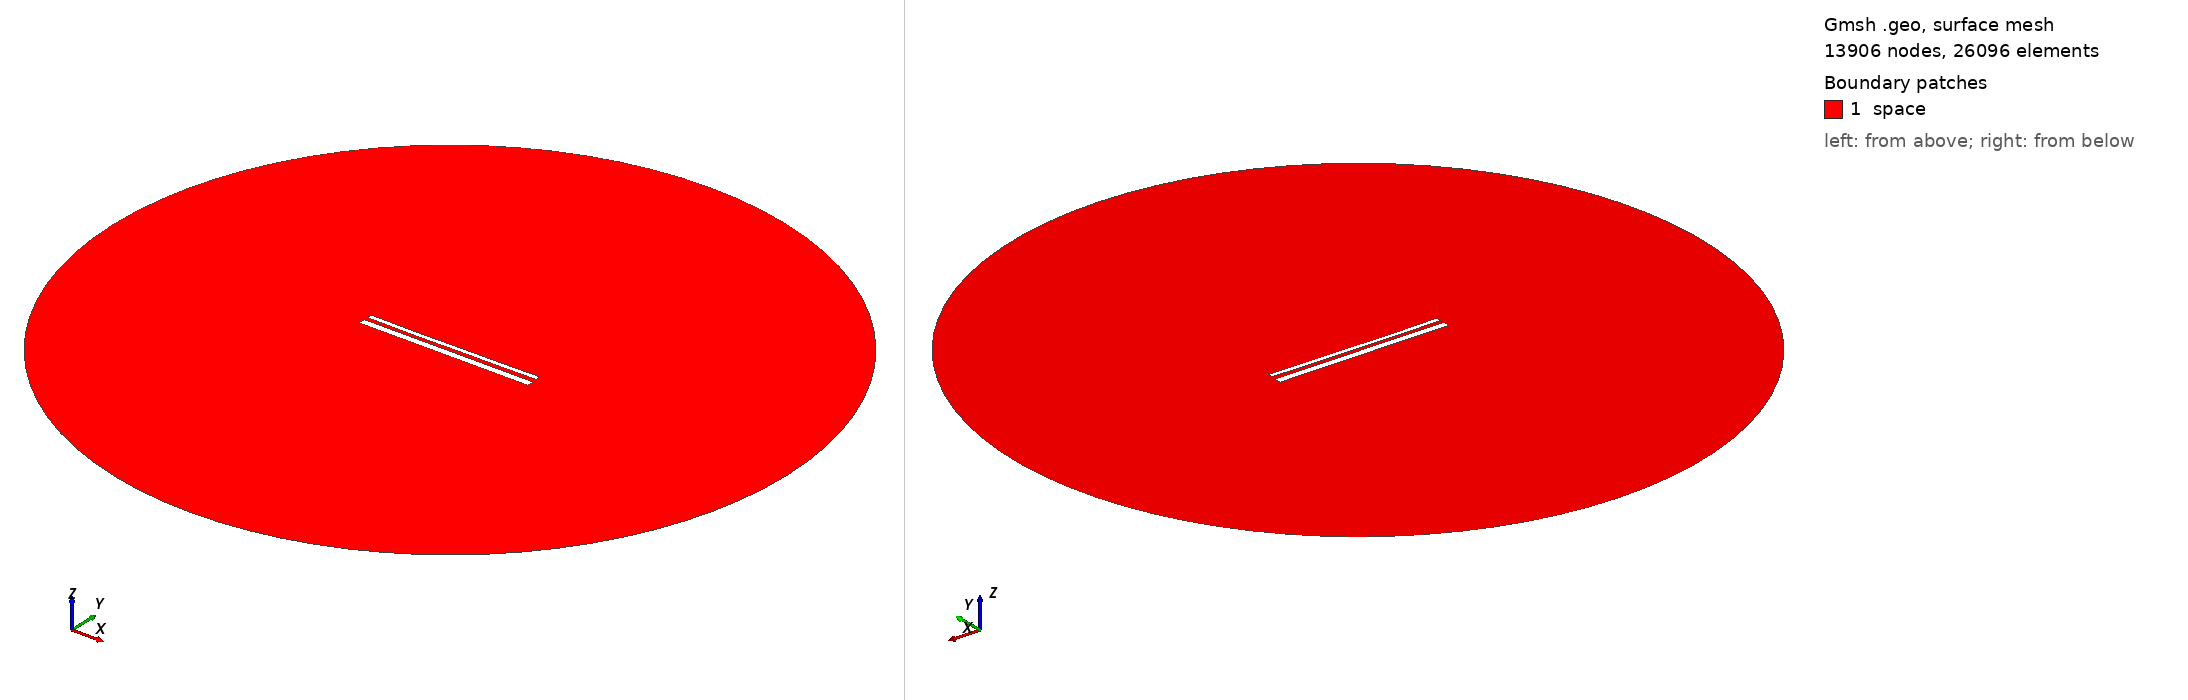

Gmsh geometry script, surface-meshed: 13906 nodes, 26096 surface elements. Boundary patches (legend numbers): 1 space. Left view from above one corner, right view from below the opposite corner. Legend entries are the model's physical surfaces. The drawing asked Gmsh for element sizes between 1% and 20% of the model's largest extent; the script's own settings can give other sizes.

=== 14132.geo (drawn) ===
//---------------------------------------
// Geometry kernel
//---------------------------------------

SetFactory("OpenCASCADE");



//---------------------------------------
// Parameters of the geometry
//---------------------------------------

// Overetch of the upper plate
overetch = 0.5;

// Distance between the plates
distance = 2.0;

// Discretization over the x axis (for the deformation)
nx = 50; 

// Length of the plate
L = 100 - overetch; 

// Number of modes
n = 4; 

// 1st mode coefficient
coeff(1) = 0.07499999999999998;
beta(1) = 0.596864 * 3.1415926535 / L;

// 2nd mode coefficient
coeff(2) = -0.15;
beta(2) = 1.49418 * 3.1415926535 / L;

// 3rd mode coefficient
coeff(3) = -0.075;
beta(3) = 2.50025 * 3.1415926535 / L;

// 4th mode coefficient
coeff(4) = -0.075;
beta(4) = 3.49999 * 3.1415926535 / L;



//---------------------------------------
// Upper plate (deformed rectangle)
//---------------------------------------

// Coordiantes of the upper plate
xmin = -50;
xmax = 50 - overetch;

// Height of the upper plate
yheight = 4 - 2 * overetch;

// Indexes of the points
UpperID[] = {};
LowerID[] = {};
LeftID[] = {};
RightID[] = {};

// Point index
p = 1;

// Horizontal edges
For i In {1:nx}
    x = xmin + (i-1)*(xmax - xmin)/(nx-1);

    y_bottom = distance / 2 + overetch;
    For j In {1:n}
        C = (Cosh(beta(j)*L) + Cos(beta(j)*L)) / (Sinh(beta(j)*L) + Sin(beta(j)*L));
        y_bottom  = y_bottom + coeff(j) * (Cosh(beta(j)*(x+50)) - Cos(beta(j)*(x+50)) - C * (Sinh(beta(j)*(x+50)) - Sin(beta(j)*(x+50))));
    EndFor

    y_top = y_bottom + yheight;

    Point(p) = {x, y_top, 0, 1.0};
    UpperID[i] = p;
    p = p + 1;

    Point(p) = {x, y_bottom, 0, 1.0};
    LowerID[i] = p;
    p = p + 1;
EndFor

// Create point lists
UpperPts[] = {}; LowerPts[] = {};
For i In {1:nx}
  UpperPts[] += {UpperID[i]};
  LowerPts[] += {LowerID[i]};
EndFor

// Build splines
Spline(1) = {UpperPts[]};
Spline(2) = {LowerPts[]};
Line(3) = {LowerPts[nx-1], UpperPts[nx-1]};
Line(4) = {LowerPts[0], UpperPts[0]};

// Build the plane surface
Curve Loop(1) = {2, 3, -1, -4};
Plane Surface(1) = {1};



//---------------------------------------
// Lower plate (rectangle)
//---------------------------------------

// Vertices
Point(1001) = {-50, -1, 0, 1.0};
Point(1002) = { 50, -1, 0, 1.0};
Point(1003) = { 50,  -5, 0, 1.0};
Point(1004) = {-50,  -5, 0, 1.0};

// Edges
Line(5) = {1001, 1002};
Line(6) = {1002, 1003};
Line(7) = {1003, 1004};
Line(8) = {1004, 1001};

// Plane surface
Line Loop(2) = {5, 6, 7, 8};
Plane Surface(2) = {2}; 



//---------------------------------------
// Outer (fictious) boundary
//---------------------------------------

// Points
Point(1005) = {0, 0, 0};       // Center
Point(1006) = {200, 0, 0};     // Start point
Point(1007) = {0, 200, 0};     // 90 degrees
Point(1008) = {-200, 0, 0};    // 180 degrees
Point(1009) = {0, -200, 0};    // 270 degrees

// Circle arcs (each needs start, center, end)
Circle(9) = {1006, 1005, 1007};
Circle(10) = {1007, 1005, 1008};
Circle(11) = {1008, 1005, 1009};
Circle(12) = {1009, 1005, 1006};

// Plane surface for the entire domain
Curve Loop(3) = {9, 10, 11, 12};
Surface(3) = {3};

// Subtract the plates from the whole domain to obtain the actual domain where we want to solve the equations
BooleanDifference{ Surface{3}; Delete; }{ Surface{1}; Surface{2}; Delete; }




//---------------------------------------
// Transfinite Lines/Curves
//---------------------------------------

// Set the number of points on the boundaries
r = 7;

// Plates
Transfinite Curve {1, 2} = 50*r Using Progression 1;
Transfinite Curve {3, 4} = 2*r Using Progression 1;
Transfinite Line {5, 7} = 50*r Using Progression 1;
Transfinite Line {6, 8} = 2*r Using Progression 1;

// Outer boundary
Transfinite Line {9, 10, 11, 12} = 20 Using Progression 1;



//---------------------------------------
// Physical groups
//---------------------------------------                

// Physical curves (boundaries)
Physical Line("force_segment", 10) = {2};
Physical Line("upper_plate", 11) = {1, 3, 4};
Physical Line("lower_plate", 12) = {5, 6, 7, 8};
Physical Line("boundary", 20) = {9, 10, 11, 12};

// Physical Surfaces
Physical Surface("space", 30) = {3};



//---------------------------------------
// 6. Generate the Mesh
//---------------------------------------

// 2D mesh generation
Mesh 2;
